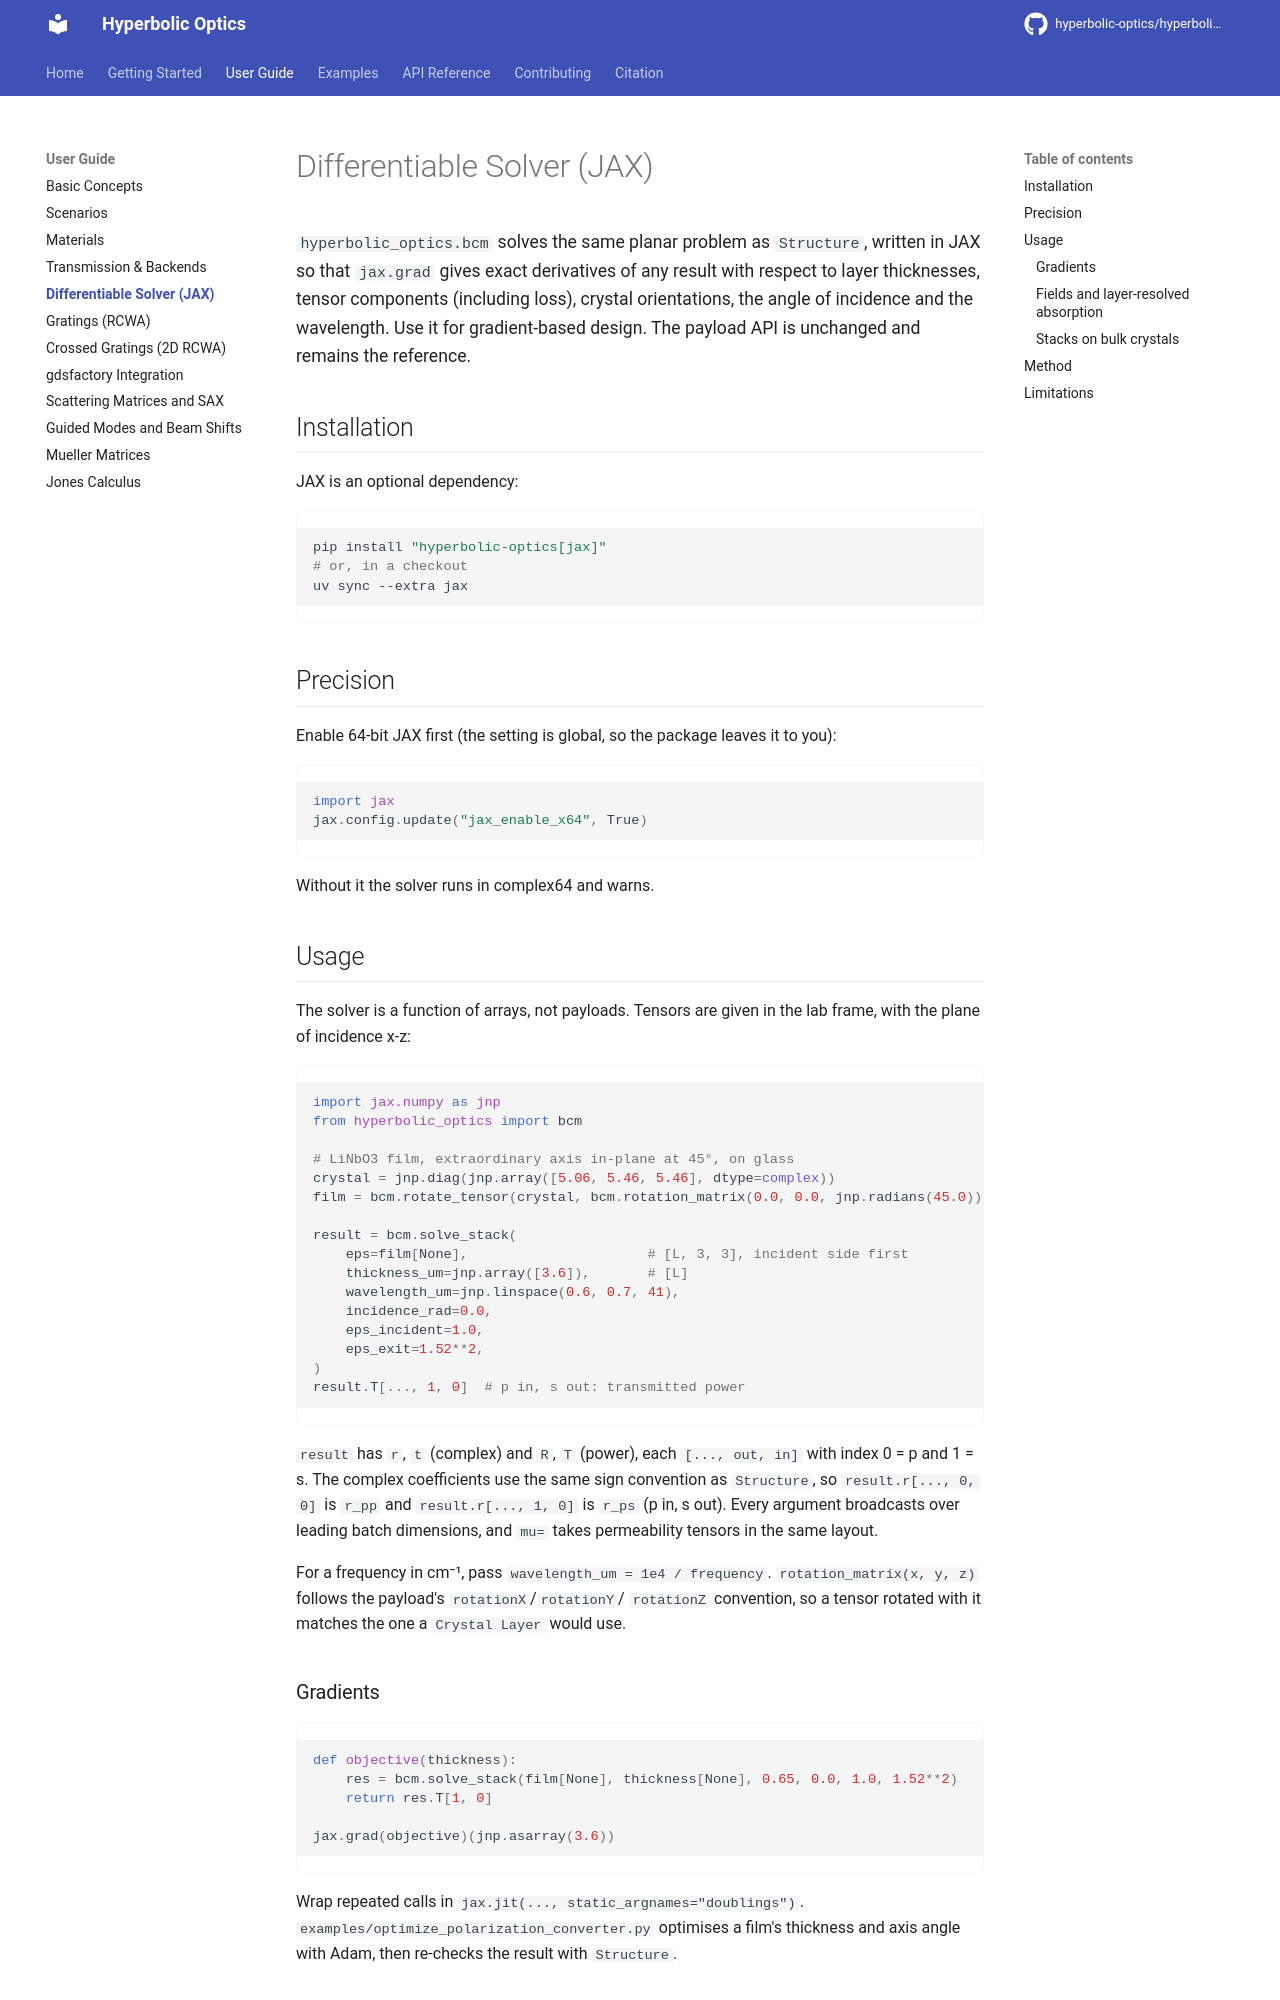

repository: hyperbolic-optics/hyperbolic-optics · page: user-guide/differentiable/index.html · generator: mkdocs

# Differentiable Solver (JAX)

`hyperbolic_optics.bcm` solves the same planar problem as `Structure`, written in
JAX so that `jax.grad` gives exact derivatives of any result with respect to layer
thicknesses, tensor components (including loss), crystal orientations, the angle
of incidence and the wavelength. Use it for gradient-based design. The payload
API is unchanged and remains the reference.

## Installation

JAX is an optional dependency:

```bash
pip install "hyperbolic-optics[jax]"
# or, in a checkout
uv sync --extra jax
```

## Precision

Enable 64-bit JAX first (the setting is global, so the package leaves it to you):

```python
import jax
jax.config.update("jax_enable_x64", True)
```

Without it the solver runs in complex64 and warns.

## Usage

The solver is a function of arrays, not payloads. Tensors are given in the lab
frame, with the plane of incidence x-z:

```python
import jax.numpy as jnp
from hyperbolic_optics import bcm

# LiNbO3 film, extraordinary axis in-plane at 45°, on glass
crystal = jnp.diag(jnp.array([5.06, 5.46, 5.46], dtype=complex))
film = bcm.rotate_tensor(crystal, bcm.rotation_matrix(0.0, 0.0, jnp.radians(45.0)))

result = bcm.solve_stack(
    eps=film[None],                      # [L, 3, 3], incident side first
    thickness_um=jnp.array([3.6]),       # [L]
    wavelength_um=jnp.linspace(0.6, 0.7, 41),
    incidence_rad=0.0,
    eps_incident=1.0,
    eps_exit=1.52**2,
)
result.T[..., 1, 0]  # p in, s out: transmitted power
```

`result` has `r`, `t` (complex) and `R`, `T` (power), each `[..., out, in]` with
index 0 = p and 1 = s. The complex coefficients use the same sign convention as
`Structure`, so `result.r[..., 0, 0]` is `r_pp` and `result.r[..., 1, 0]` is
`r_ps` (p in, s out). Every argument broadcasts over leading batch dimensions,
and `mu=` takes permeability tensors in the same layout.

For a frequency in cm⁻¹, pass `wavelength_um = 1e4 / frequency`.
`rotation_matrix(x, y, z)` follows the payload's `rotationX`/`rotationY`/
`rotationZ` convention, so a tensor rotated with it matches the one a
`Crystal Layer` would use.

### Gradients

```python
def objective(thickness):
    res = bcm.solve_stack(film[None], thickness[None], 0.65, 0.0, 1.0, 1.52**2)
    return res.T[1, 0]

jax.grad(objective)(jnp.asarray(3.6))
```

Wrap repeated calls in `jax.jit(..., static_argnames="doublings")`.
`examples/optimize_polarization_converter.py` optimises a film's thickness and
axis angle with Adam, then re-checks the result with `Structure`.
